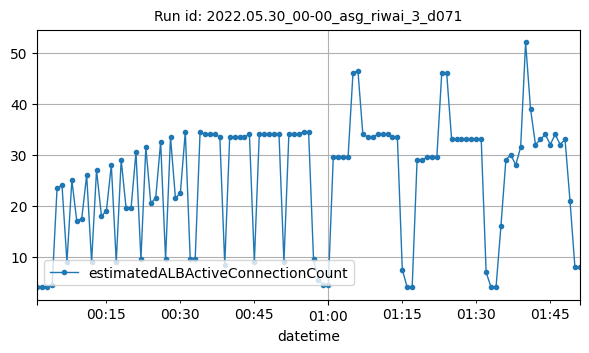

Values plotted in this chart, from the file beside it:
datetime, estimatedALBActiveConnectionCount
2022-05-30T00:01:00Z, 4
2022-05-30T00:02:00Z, 4
2022-05-30T00:03:00Z, 4
2022-05-30T00:04:00Z, 4.5
2022-05-30T00:05:00Z, 23.5
2022-05-30T00:06:00Z, 24
2022-05-30T00:07:00Z, 9
2022-05-30T00:08:00Z, 25
2022-05-30T00:09:00Z, 17
2022-05-30T00:10:00Z, 17.5
2022-05-30T00:11:00Z, 26
2022-05-30T00:12:00Z, 9
2022-05-30T00:13:00Z, 27
2022-05-30T00:14:00Z, 18
2022-05-30T00:15:00Z, 19
2022-05-30T00:16:00Z, 28
2022-05-30T00:17:00Z, 9
2022-05-30T00:18:00Z, 29
2022-05-30T00:19:00Z, 19.5
2022-05-30T00:20:00Z, 19.5
2022-05-30T00:21:00Z, 30.5
2022-05-30T00:22:00Z, 9.5
2022-05-30T00:23:00Z, 31.5
2022-05-30T00:24:00Z, 20.5
2022-05-30T00:25:00Z, 21.5
2022-05-30T00:26:00Z, 32.5
2022-05-30T00:27:00Z, 9.5
2022-05-30T00:28:00Z, 33.5
2022-05-30T00:29:00Z, 21.5
2022-05-30T00:30:00Z, 22.5
2022-05-30T00:31:00Z, 34.5
2022-05-30T00:32:00Z, 9.5
2022-05-30T00:33:00Z, 9.5
2022-05-30T00:34:00Z, 34.5
2022-05-30T00:35:00Z, 34
2022-05-30T00:36:00Z, 34
2022-05-30T00:37:00Z, 34
2022-05-30T00:38:00Z, 33.5
2022-05-30T00:39:00Z, 8.5
2022-05-30T00:40:00Z, 33.5
2022-05-30T00:41:00Z, 33.5
2022-05-30T00:42:00Z, 33.5
2022-05-30T00:43:00Z, 33.5
2022-05-30T00:44:00Z, 34
2022-05-30T00:45:00Z, 9
2022-05-30T00:46:00Z, 34
2022-05-30T00:47:00Z, 34
2022-05-30T00:48:00Z, 34
2022-05-30T00:49:00Z, 34
2022-05-30T00:50:00Z, 34
2022-05-30T00:51:00Z, 9
2022-05-30T00:52:00Z, 34
2022-05-30T00:53:00Z, 34
2022-05-30T00:54:00Z, 34
2022-05-30T00:55:00Z, 34.5
2022-05-30T00:56:00Z, 34.5
2022-05-30T00:57:00Z, 9.5
2022-05-30T00:58:00Z, 5.5
2022-05-30T00:59:00Z, 4.5
2022-05-30T01:00:00Z, 4.5
... 51 more rows
